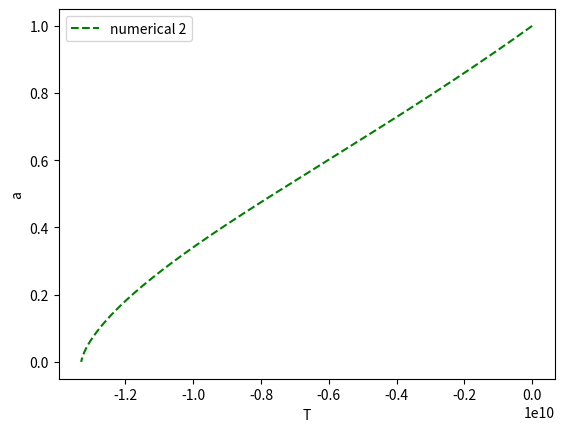

This figure's Python source:
# -*- coding: utf-8 -*-
"""age-of-universe

Automatically generated by Colaboratory.

Original file is located at
    https://colab.research.google.com/<link-removed>
"""

#import some math utilitiess
import math
from pylab import *
#
#imoport plotting utilities#
import matplotlib.pyplot as plts
#
H_0=7.253*10**-11

def dadT(Omega_m0, Omega_rad0, Omega_L0, Omega_0, a):
    return math.sqrt((Omega_m0/a)+(Omega_rad0/(a**2))+((a**2)*Omega_L0)+(1-Omega_0))

def a_of_t(Omega_m0, Omega_rad0, Omega_L0, Omega_0,T_0, delta_T):
    a = 1
    T=T_0
    a_list = [ a ]#This is a list of times, now containing just one time, 0.0 sec
    T_list = [ T ]#This is a list of nuclei numbers, contianing just N_0
    a_ana = [ a ]  #Another list of nuclei numbers, contianing just N_0

    while (a>0):
        a=a-dadT(Omega_m0, Omega_rad0, Omega_L0, Omega_0, a)* delta_T
        T=T-delta_T
        T_list.append(T/H_0)
        a_list.append(a)

    print(-T/H_0/10**9)

    plt.plot(T_list,a_list, linestyle= "dashed", color = "green", label = "numerical 2") #plots the numerically calculated N
    plt.xlabel('T')
    plt.ylabel('a')
    plt.legend()
    plt.savefig("a_of_t.pdf", dpi=150) #saves the plot
    show() #shows the plot


a_of_t(0.3, 8.4e-5, 0.7, 1,0, 0.001)

